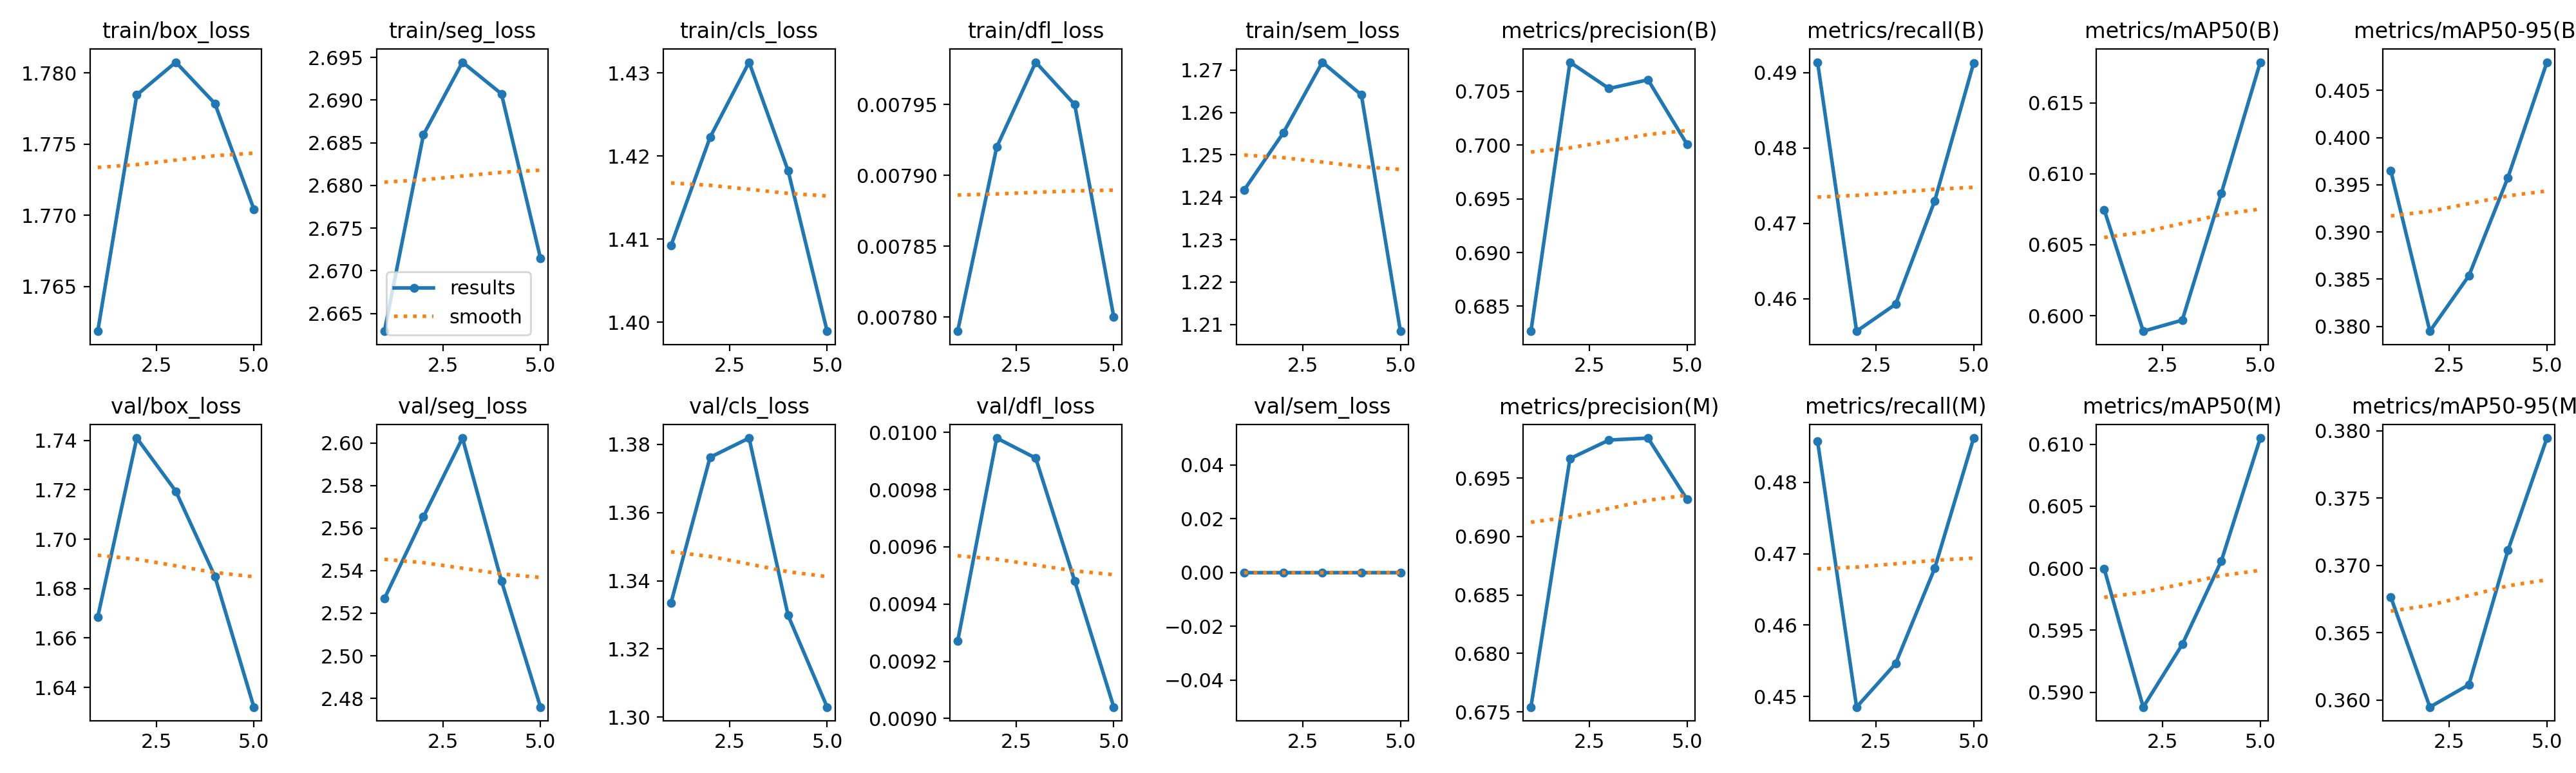

The data file committed next to this chart (first rows):
epoch, time, train/box_loss, train/seg_loss, train/cls_loss, train/dfl_loss, train/sem_loss, metrics/precision(B), metrics/recall(B), metrics/mAP50(B), metrics/mAP50-95(B), metrics/precision(M), metrics/recall(M), metrics/mAP50(M), metrics/mAP50-95(M), val/box_loss, val/seg_loss, val/cls_loss, val/dfl_loss, val/sem_loss, lr/pg0, lr/pg1, lr/pg2
1, 4049, 1.762, 2.663, 1.409, 0.00779, 1.242, 0.6827, 0.4914, 0.6075, 0.3965, 0.6754, 0.4858, 0.6, 0.3676, 1.669, 2.527, 1.334, 0.00927, 0, 0.0003662, 0.0003662, 0.0003662
2, 8091, 1.778, 2.686, 1.422, 0.00792, 1.255, 0.7077, 0.4557, 0.5989, 0.3795, 0.6967, 0.4485, 0.5888, 0.3595, 1.741, 2.565, 1.376, 0.00998, 0, 0.0005907, 0.0005907, 0.0005907
3, 12171, 1.781, 2.694, 1.431, 0.00798, 1.272, 0.7053, 0.4593, 0.5997, 0.3854, 0.6983, 0.4546, 0.5939, 0.3611, 1.719, 2.602, 1.382, 0.00991, 0, 0.0006685, 0.0006685, 0.0006685
4, 16208, 1.778, 2.691, 1.418, 0.00795, 1.264, 0.7061, 0.473, 0.6086, 0.3958, 0.6984, 0.4679, 0.6006, 0.3711, 1.685, 2.535, 1.33, 0.00948, 0, 0.0004511, 0.0004511, 0.0004511
5, 20303, 1.77, 2.671, 1.399, 0.0078, 1.208, 0.7001, 0.4913, 0.6179, 0.408, 0.6932, 0.4862, 0.6105, 0.3795, 1.632, 2.476, 1.303, 0.00904, 0, 0.0002311, 0.0002311, 0.0002311
